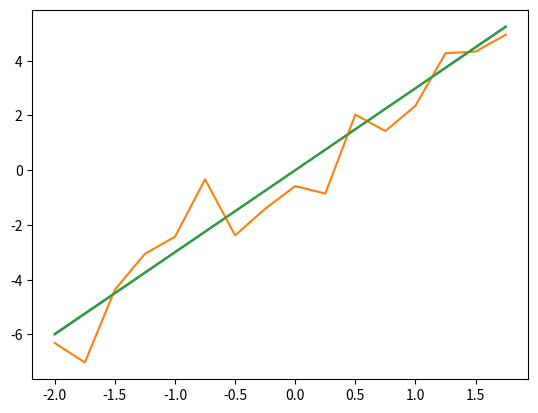

This figure's Python source:
import numpy as np
from numpy import asarray
import random
import matplotlib.pyplot as plt

x = 3

a = np.arange(-2, 2, .25)
a = a.reshape(-1, 1)

b = a * x + 1. * np.random.randn(*a.shape)

plt.plot(a, a * x)
plt.plot(a, b)

U, S, VT = np.linalg.svd(a, full_matrices=False)

x_tilde = VT.T @ np.linalg.inv(np.diag(S)) @ U.T @ b

plt.plot(a, a * x_tilde)

plt.show()
